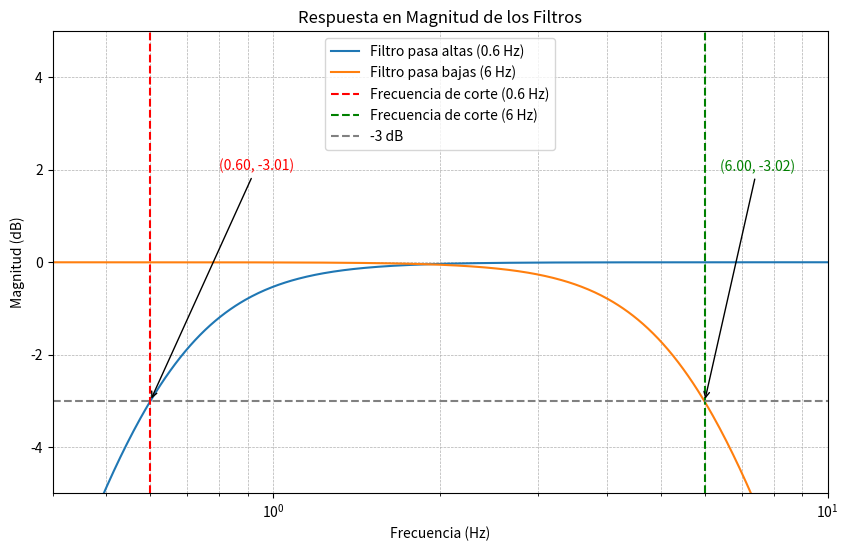
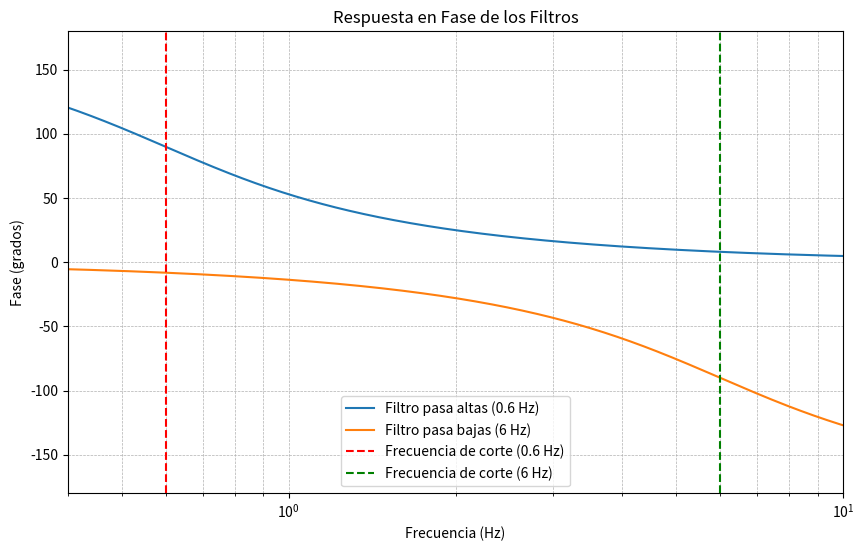

Write Python code to recreate these figures, in order.
import numpy as np
import matplotlib.pyplot as plt
from scipy.signal import TransferFunction, bode

# Parámetros del filtro pasa altas
fc_high = 0.6  # Frecuencia de corte en Hz
Q_high = 0.707  # Factor de calidad
wc_high = 2 * np.pi * fc_high  # Frecuencia angular de corte

# Coeficientes de la función de transferencia pasa altas
num_high = [1, 0, 0]  # Numerador (s^2)
den_high = [1, wc_high / Q_high, wc_high**2]  # Denominador (s^2 + wc/Q * s + wc^2)

# Parámetros del filtro pasa bajas
fc_low = 6  # Frecuencia de corte en Hz
Q_low = 0.707  # Factor de calidad
wc_low = 2 * np.pi * fc_low  # Frecuencia angular de corte

# Coeficientes de la función de transferencia pasa bajas
num_low = [wc_low**2]  # Numerador (wc^2)
den_low = [1, wc_low / Q_low, wc_low**2]  # Denominador (s^2 + wc/Q * s + wc^2)

# Crear las funciones de transferencia
tf_high = TransferFunction(num_high, den_high)
tf_low = TransferFunction(num_low, den_low)

# Frecuencias para el análisis
w = np.logspace(-1, 2, 1000)  # De 0.1 Hz a 100 Hz (frecuencia angular)

# Obtener la respuesta en magnitud y fase
w_high, mag_high, phase_high = bode(tf_high, w=w)
w_low, mag_low, phase_low = bode(tf_low, w=w)

# Convertir frecuencia angular a frecuencia en Hz
freq_high = w_high / (2 * np.pi)
freq_low = w_low / (2 * np.pi)

# Límites para las gráficas
x_limits = [0.4, 10]  # Límites del eje X (frecuencia en Hz)
y_limits_mag = [-5, 5]  # Límites del eje Y para la magnitud (dB)
y_limits_phase = [-180, 180]  # Límites del eje Y para la fase (grados)

# Gráfica de la respuesta de magnitud
plt.figure(figsize=(10, 6))
plt.semilogx(freq_high, mag_high, label="Filtro pasa altas (0.6 Hz)")
plt.semilogx(freq_low, mag_low, label="Filtro pasa bajas (6 Hz)")
plt.axvline(fc_high, color="r", linestyle="--", label="Frecuencia de corte (0.6 Hz)")
plt.axvline(fc_low, color="g", linestyle="--", label="Frecuencia de corte (6 Hz)")
plt.axhline(-3, color="gray", linestyle="--", label="-3 dB")

# Etiquetas de intersección
# Para el filtro pasa altas
idx_high = np.argmin(np.abs(freq_high - fc_high))
plt.annotate(
    f"({freq_high[idx_high]:.2f}, {mag_high[idx_high]:.2f})",
    xy=(fc_high, mag_high[idx_high]),
    xytext=(fc_high + 0.2, mag_high[idx_high] + 5),
    arrowprops=dict(facecolor="black", arrowstyle="->"),
    fontsize=10,
    color="red",
)

# Para el filtro pasa bajas
idx_low = np.argmin(np.abs(freq_low - fc_low))
plt.annotate(
    f"({freq_low[idx_low]:.2f}, {mag_low[idx_low]:.2f})",
    xy=(fc_low, mag_low[idx_low]),
    xytext=(fc_low +0.4, mag_low[idx_low] + 5),
    arrowprops=dict(facecolor="black", arrowstyle="->"),
    fontsize=10,
    color="green",
)

plt.xlabel("Frecuencia (Hz)")
plt.ylabel("Magnitud (dB)")
plt.title("Respuesta en Magnitud de los Filtros")
plt.xlim(x_limits)
plt.ylim(y_limits_mag)
plt.grid(which="both", linestyle="--", linewidth=0.5)
plt.legend()
plt.show()
# Gráfica de la respuesta de fase
plt.figure(figsize=(10, 6))
plt.semilogx(freq_high, phase_high, label="Filtro pasa altas (0.6 Hz)")
plt.semilogx(freq_low, phase_low, label="Filtro pasa bajas (6 Hz)")
plt.axvline(fc_high, color="r", linestyle="--", label="Frecuencia de corte (0.6 Hz)")
plt.axvline(fc_low, color="g", linestyle="--", label="Frecuencia de corte (6 Hz)")
plt.xlabel("Frecuencia (Hz)")
plt.ylabel("Fase (grados)")
plt.title("Respuesta en Fase de los Filtros")
plt.xlim(x_limits)
plt.ylim(y_limits_phase)
plt.grid(which="both", linestyle="--", linewidth=0.5)
plt.legend()
plt.show()

